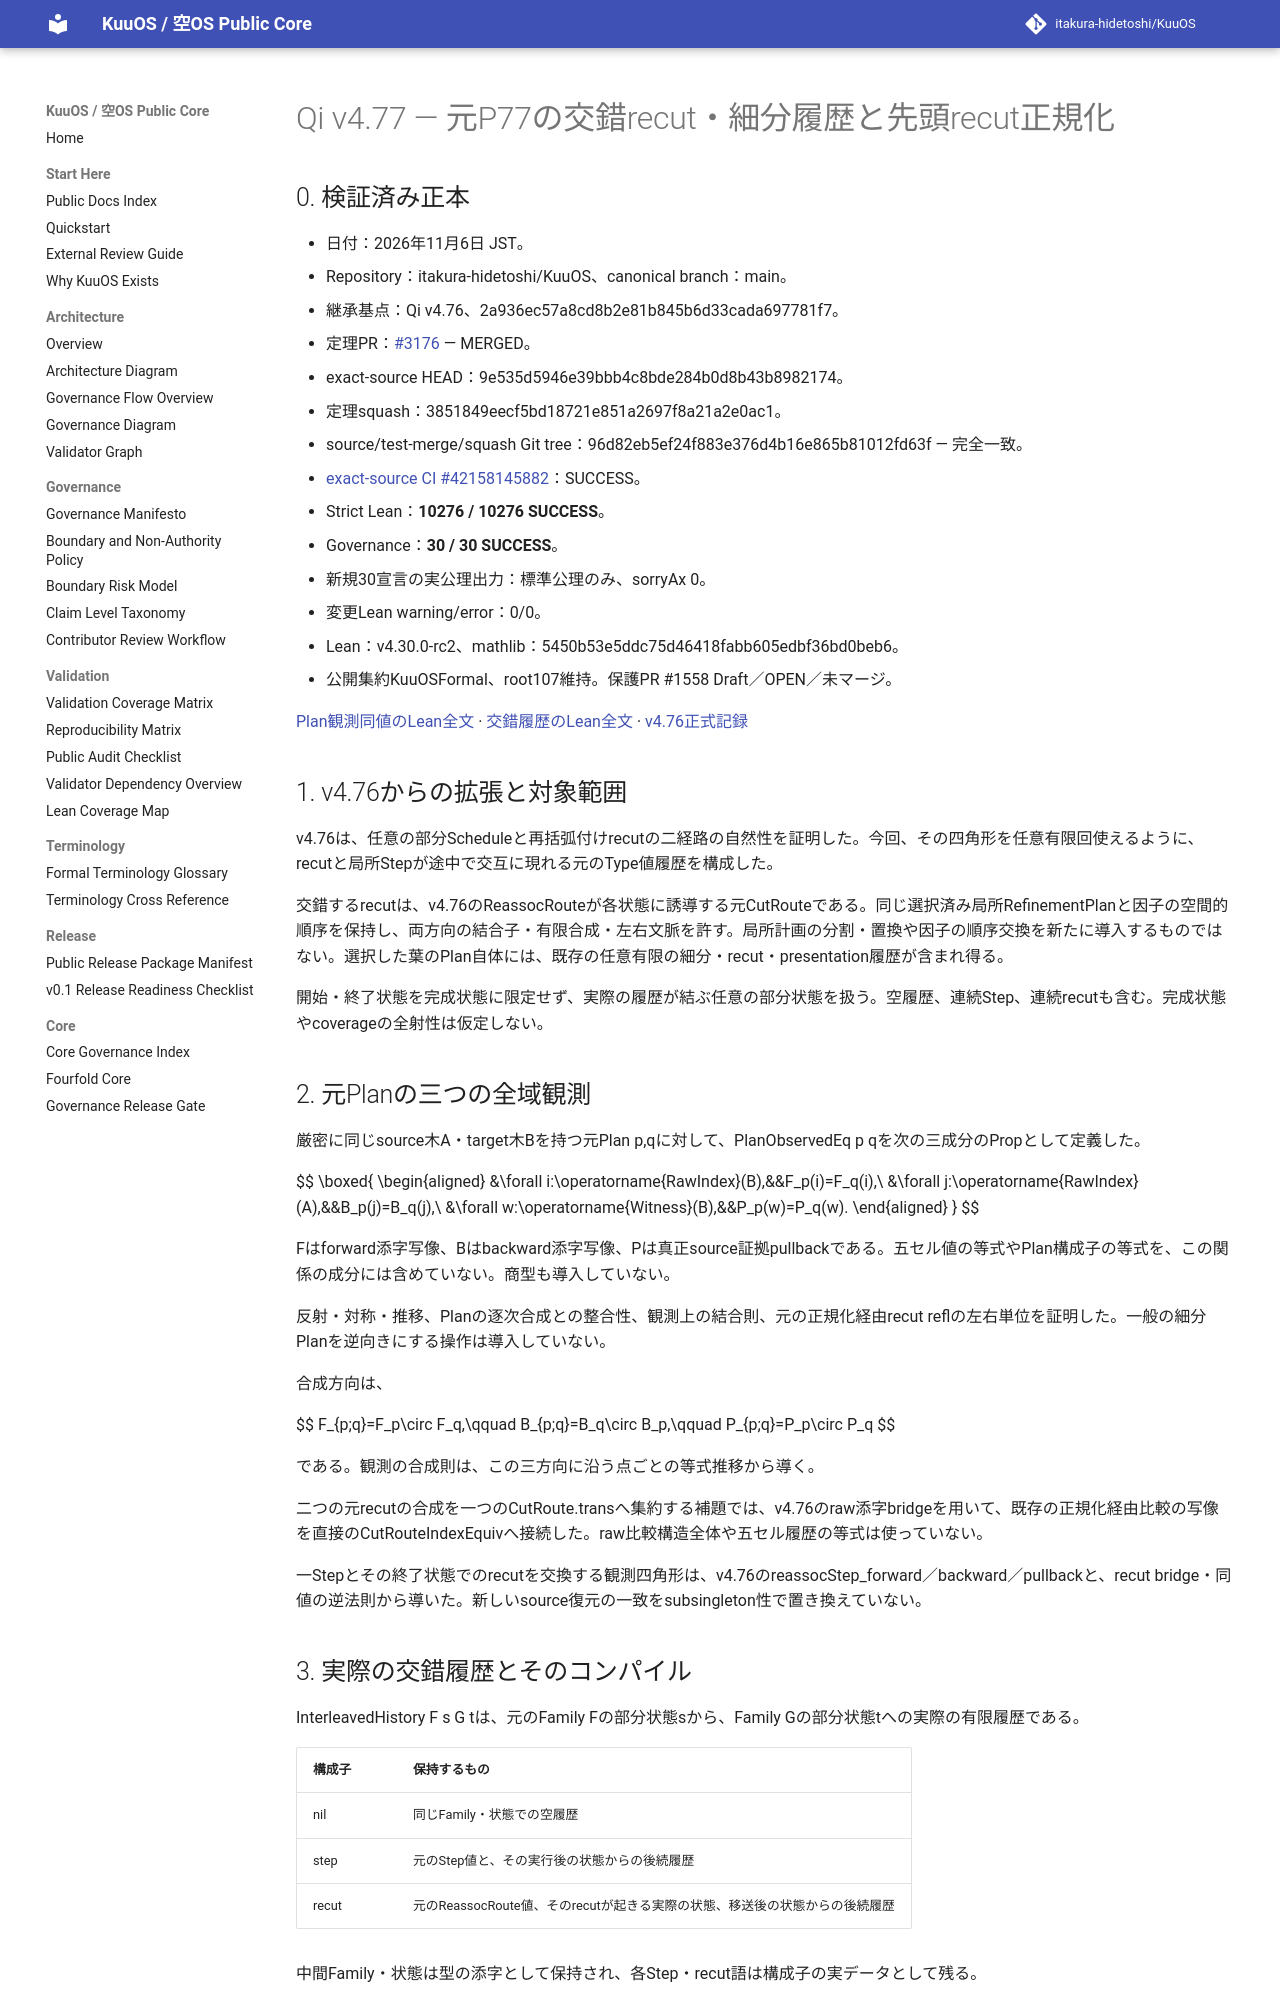

repository: itakura-hidetoshi/KuuOS · page: formal/Qi-v4_77-original-P77-interleaved-recut-refinement-histories/index.html · generator: mkdocs

# Qi v4.77 — 元P77の交錯recut・細分履歴と先頭recut正規化

## 0. 検証済み正本

- 日付：2026年11月6日 JST。
- Repository：itakura-hidetoshi/KuuOS、canonical branch：main。
- 継承基点：Qi v4.76、2a936ec57a8cd8b2e81b845b6d33cada697781f7。
- 定理PR：[#3176](https://github.com/itakura-hidetoshi/KuuOS/pull/3176) — MERGED。
- exact-source HEAD：9e535d5946e39bbb4c8bde284b0d8b43b8982174。
- 定理squash：3851849eecf5bd18721e851a2697f8a21a2e0ac1。
- source/test-merge/squash Git tree：96d82eb5ef24f883e376d4b16e865b81012fd63f — 完全一致。
- [exact-source CI #42158145882](https://github.com/itakura-hidetoshi/KuuOS/actions/runs/42158145882)：SUCCESS。
- Strict Lean：**10276 / 10276 SUCCESS**。
- Governance：**30 / 30 SUCCESS**。
- 新規30宣言の実公理出力：標準公理のみ、sorryAx 0。
- 変更Lean warning/error：0/0。
- Lean：v4.30.0-rc2、mathlib：5450b53e5ddc75d46418fabb605edbf36bd0beb6。
- 公開集約KuuOSFormal、root107維持。保護PR #1558 Draft／OPEN／未マージ。

[Plan観測同値のLean全文](../../formal/KUOS/Architecture/QiWuxingGK5CHP77RefinementPlanObservationV4_77.lean) · [交錯履歴のLean全文](../../formal/KUOS/Architecture/QiWuxingGK5CHP77InterleavedRecutRefinementHistoriesV4_77.lean) · [v4.76正式記録](Qi-v4_76-original-P77-reassociated-refinement-schedules.md)

## 1. v4.76からの拡張と対象範囲

v4.76は、任意の部分Scheduleと再括弧付けrecutの二経路の自然性を証明した。今回、その四角形を任意有限回使えるように、recutと局所Stepが途中で交互に現れる元のType値履歴を構成した。

交錯するrecutは、v4.76のReassocRouteが各状態に誘導する元CutRouteである。同じ選択済み局所RefinementPlanと因子の空間的順序を保持し、両方向の結合子・有限合成・左右文脈を許す。局所計画の分割・置換や因子の順序交換を新たに導入するものではない。選択した葉のPlan自体には、既存の任意有限の細分・recut・presentation履歴が含まれ得る。

開始・終了状態を完成状態に限定せず、実際の履歴が結ぶ任意の部分状態を扱う。空履歴、連続Step、連続recutも含む。完成状態やcoverageの全射性は仮定しない。

## 2. 元Planの三つの全域観測

厳密に同じsource木A・target木Bを持つ元Plan p,qに対して、PlanObservedEq p qを次の三成分のPropとして定義した。

$$
\boxed{
\begin{aligned}
&\forall i:\operatorname{RawIndex}(B),&&F_p(i)=F_q(i),\\
&\forall j:\operatorname{RawIndex}(A),&&B_p(j)=B_q(j),\\
&\forall w:\operatorname{Witness}(B),&&P_p(w)=P_q(w).
\end{aligned}
}
$$

Fはforward添字写像、Bはbackward添字写像、Pは真正source証拠pullbackである。五セル値の等式やPlan構成子の等式を、この関係の成分には含めていない。商型も導入していない。

反射・対称・推移、Planの逐次合成との整合性、観測上の結合則、元の正規化経由recut reflの左右単位を証明した。一般の細分Planを逆向きにする操作は導入していない。

合成方向は、

$$
F_{p;q}=F_p\circ F_q,\qquad
B_{p;q}=B_q\circ B_p,\qquad
P_{p;q}=P_p\circ P_q
$$

である。観測の合成則は、この三方向に沿う点ごとの等式推移から導く。

二つの元recutの合成を一つのCutRoute.transへ集約する補題では、v4.76のraw添字bridgeを用いて、既存の正規化経由比較の写像を直接のCutRouteIndexEquivへ接続した。raw比較構造全体や五セル履歴の等式は使っていない。

一Stepとその終了状態でのrecutを交換する観測四角形は、v4.76のreassocStep_forward／backward／pullbackと、recut bridge・同値の逆法則から導いた。新しいsource復元の一致をsubsingleton性で置き換えていない。
